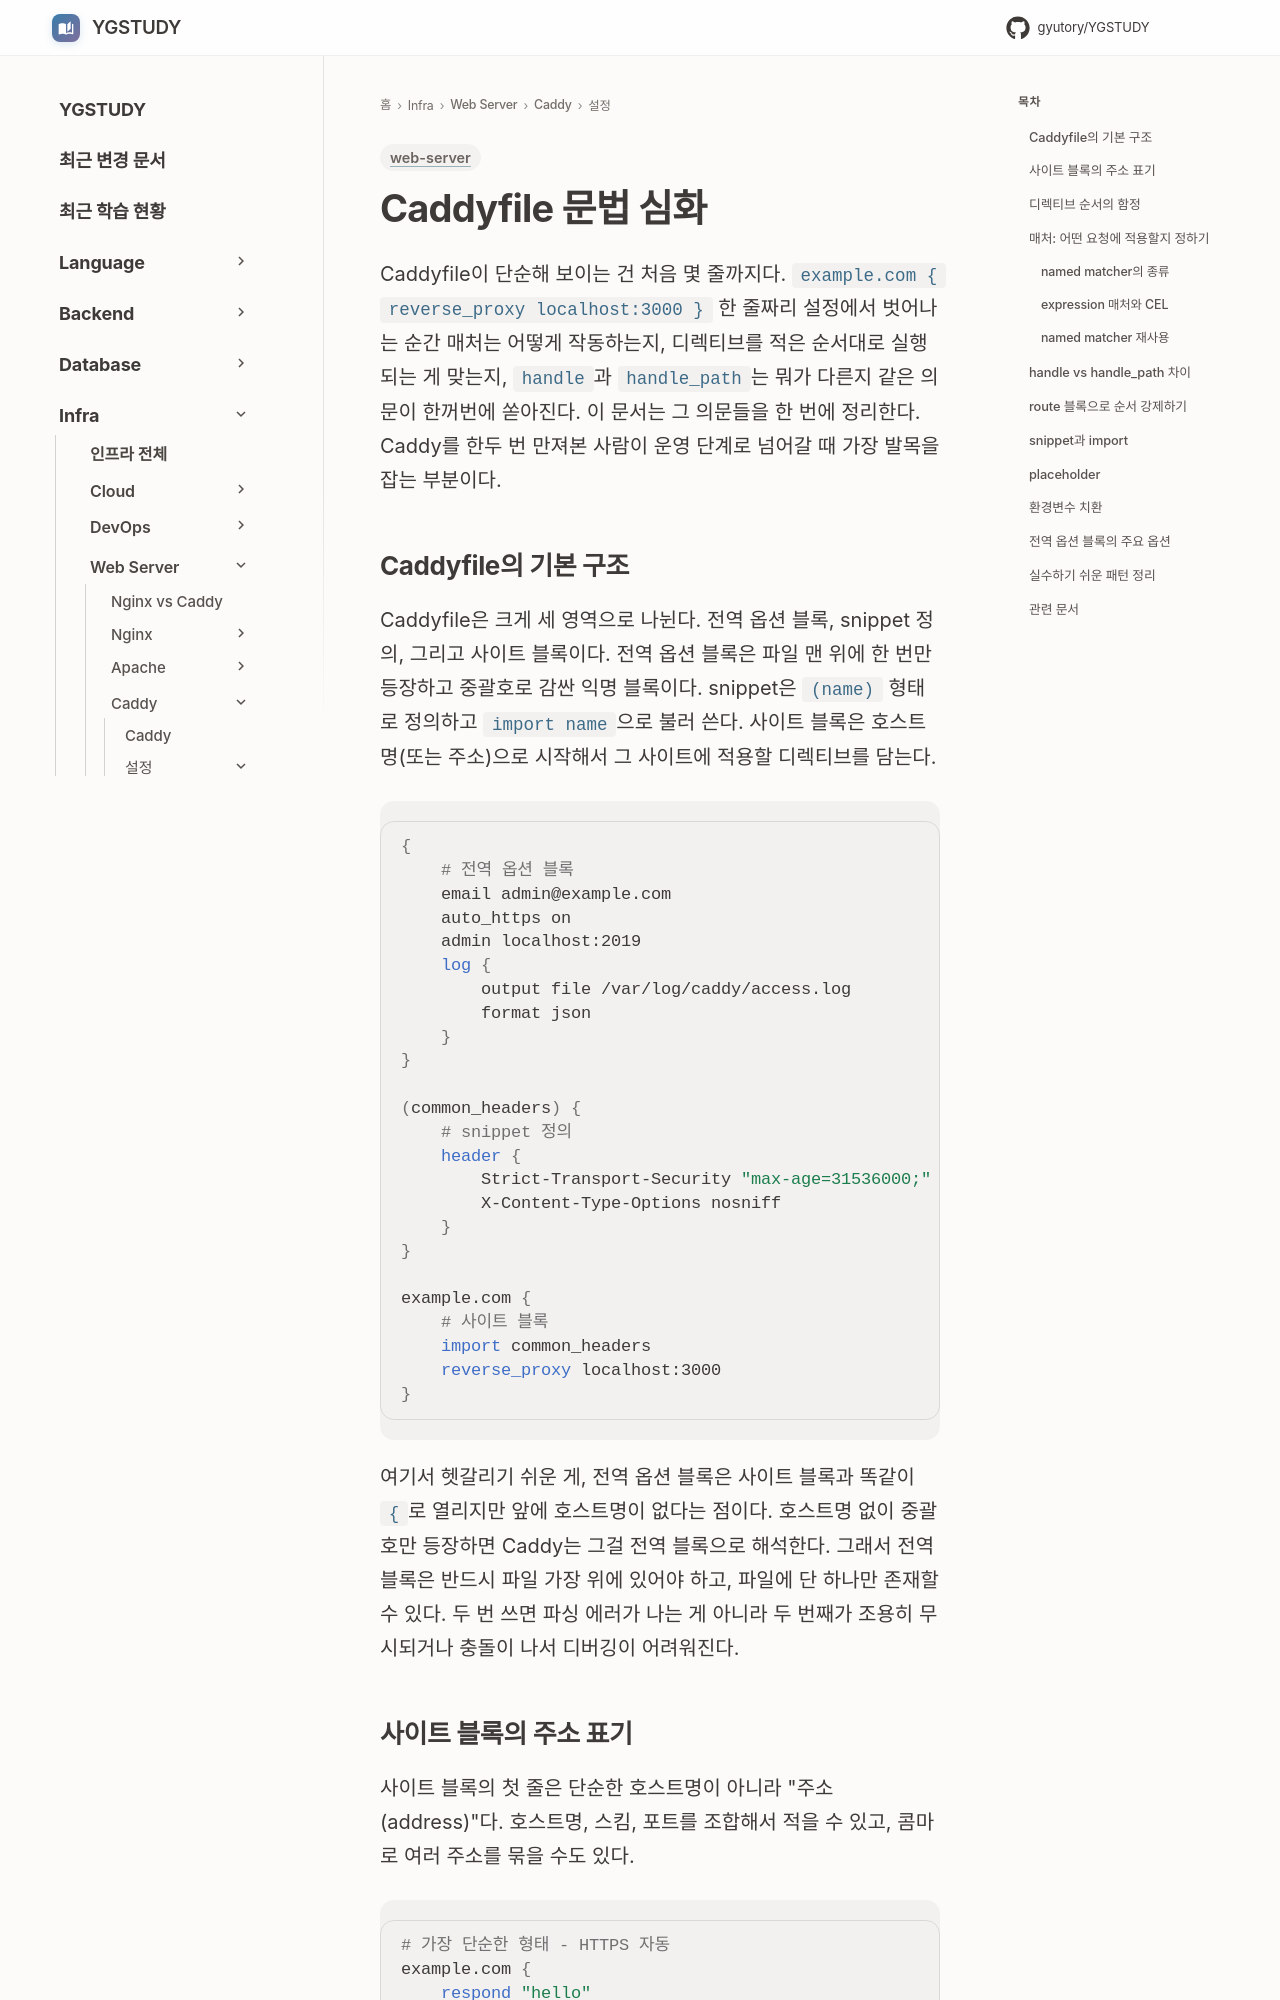

repository: GYUTORY/YGSTUDY · page: WebServer/Caddy/Caddyfile_Syntax/index.html · generator: mkdocs

---
title: Caddyfile 문법 심화
tags: [web-server]
updated: 2026-05-03
---

# Caddyfile 문법 심화

Caddyfile이 단순해 보이는 건 처음 몇 줄까지다. `example.com { reverse_proxy localhost:3000 }` 한 줄짜리 설정에서 벗어나는 순간 매처는 어떻게 작동하는지, 디렉티브를 적은 순서대로 실행되는 게 맞는지, `handle`과 `handle_path`는 뭐가 다른지 같은 의문이 한꺼번에 쏟아진다. 이 문서는 그 의문들을 한 번에 정리한다. Caddy를 한두 번 만져본 사람이 운영 단계로 넘어갈 때 가장 발목을 잡는 부분이다.

## Caddyfile의 기본 구조

Caddyfile은 크게 세 영역으로 나뉜다. 전역 옵션 블록, snippet 정의, 그리고 사이트 블록이다. 전역 옵션 블록은 파일 맨 위에 한 번만 등장하고 중괄호로 감싼 익명 블록이다. snippet은 `(name)` 형태로 정의하고 `import name`으로 불러 쓴다. 사이트 블록은 호스트명(또는 주소)으로 시작해서 그 사이트에 적용할 디렉티브를 담는다.

```caddy
{
    # 전역 옵션 블록
    email admin@example.com
    auto_https on
    admin localhost:2019
    log {
        output file /var/log/caddy/access.log
        format json
    }
}

(common_headers) {
    # snippet 정의
    header {
        Strict-Transport-Security "max-age=31536000;"
        X-Content-Type-Options nosniff
    }
}

example.com {
    # 사이트 블록
    import common_headers
    reverse_proxy localhost:3000
}
```

여기서 헷갈리기 쉬운 게, 전역 옵션 블록은 사이트 블록과 똑같이 `{`로 열리지만 앞에 호스트명이 없다는 점이다. 호스트명 없이 중괄호만 등장하면 Caddy는 그걸 전역 블록으로 해석한다. 그래서 전역 블록은 반드시 파일 가장 위에 있어야 하고, 파일에 단 하나만 존재할 수 있다. 두 번 쓰면 파싱 에러가 나는 게 아니라 두 번째가 조용히 무시되거나 충돌이 나서 디버깅이 어려워진다.
